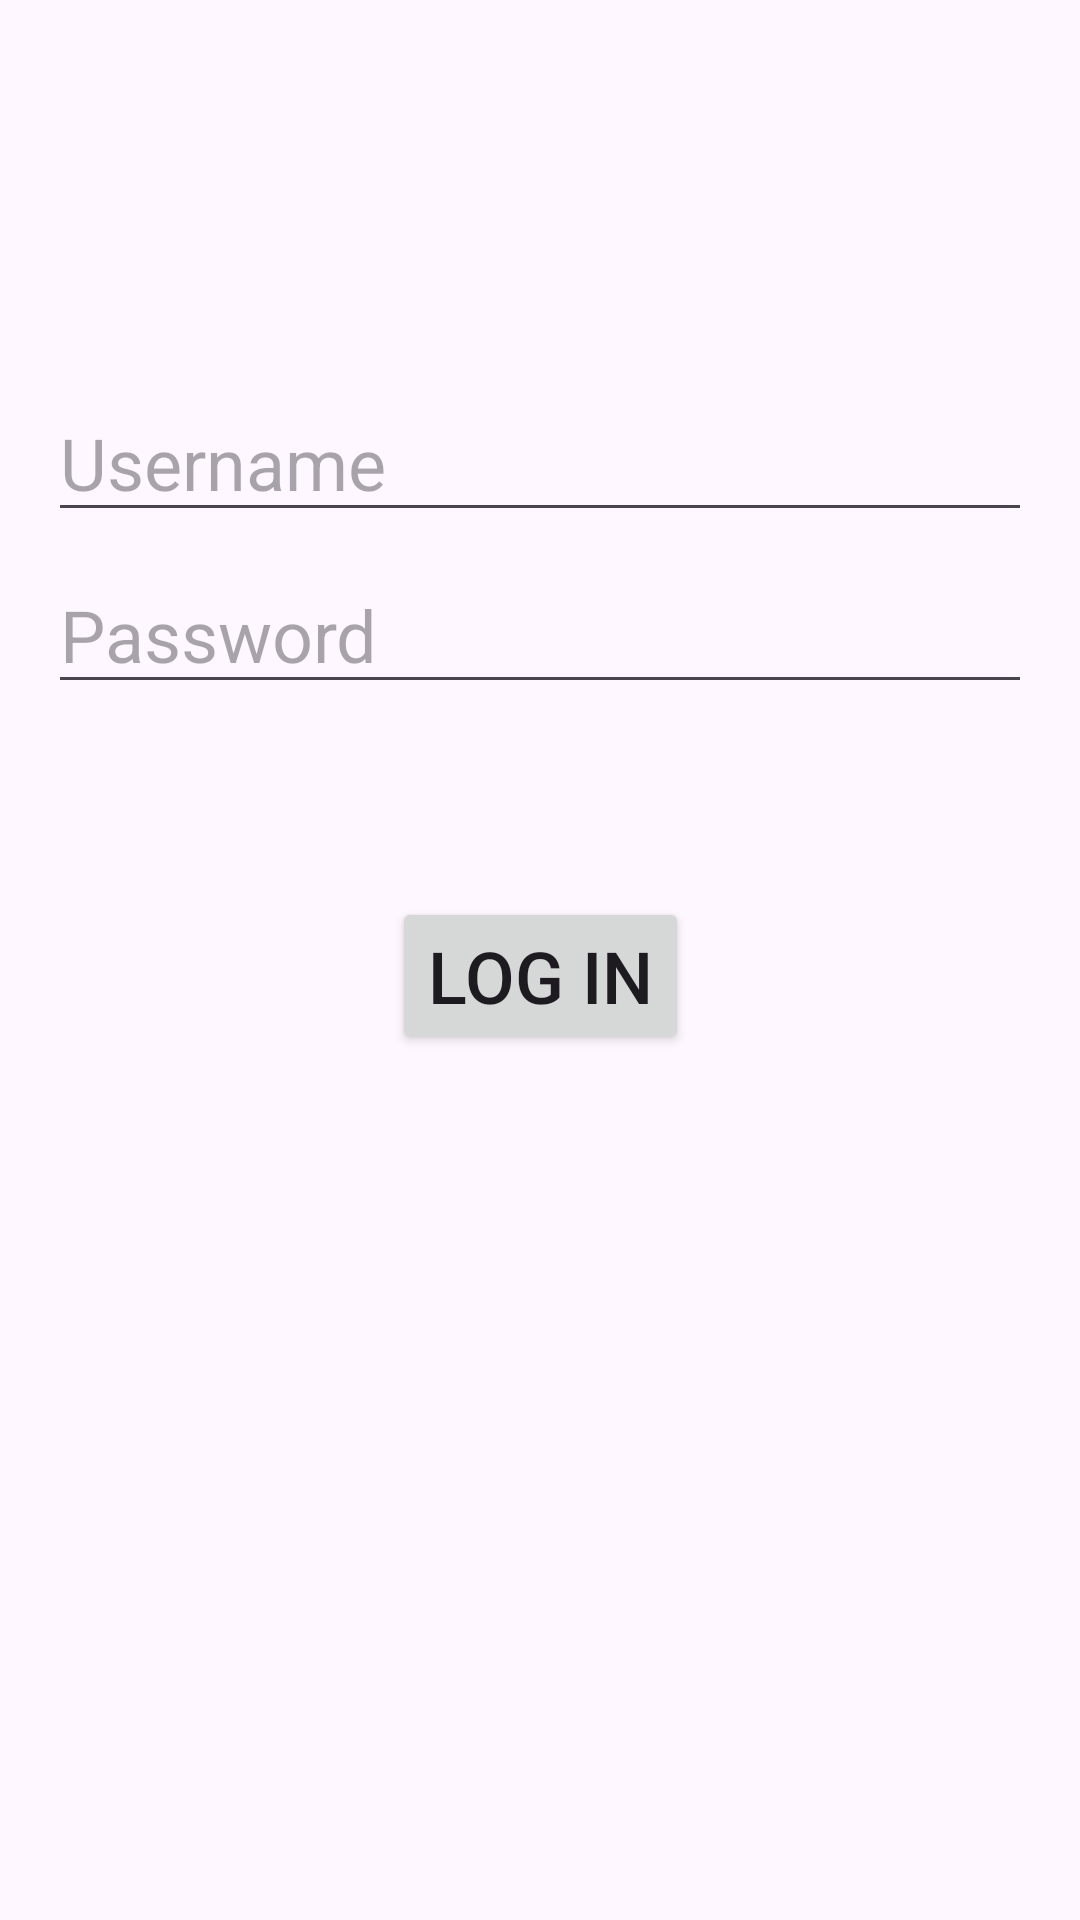

The Android layout XML behind this screen, and the referenced resources:
<!-- AndroidManifest.xml: application theme Theme.Material3.DayNight.NoActionBar -->
<!-- res/layout/act_login.xml -->
<?xml version="1.0" encoding="utf-8"?>
<androidx.constraintlayout.widget.ConstraintLayout xmlns:android="http://schemas.android.com/apk/res/android"
    xmlns:app="http://schemas.android.com/apk/res-auto"
    android:layout_width="match_parent"
    android:layout_height="match_parent"
    android:paddingHorizontal="16dp"
    android:paddingVertical="32dp">

    <EditText
        android:id="@+id/username"
        android:layout_width="0dp"
        android:layout_height="wrap_content"
        android:layout_marginTop="96dp"
        android:autofillHints="@string/prompt_username"
        android:hint="@string/prompt_username"
        android:inputType="textNoSuggestions"
        android:selectAllOnFocus="true"
        android:textSize="24sp"
        app:layout_constraintEnd_toEndOf="parent"
        app:layout_constraintStart_toStartOf="parent"
        app:layout_constraintTop_toTopOf="parent" />

    <EditText
        android:id="@+id/password"
        android:layout_width="0dp"
        android:layout_height="wrap_content"
        android:layout_marginTop="8dp"
        android:autofillHints="@string/prompt_password"
        android:hint="@string/prompt_password"
        android:imeActionLabel="@string/action_log_in"
        android:imeOptions="actionDone"
        android:inputType="textPassword"
        android:selectAllOnFocus="true"
        android:textSize="24sp"
        app:layout_constraintEnd_toEndOf="parent"
        app:layout_constraintStart_toStartOf="parent"
        app:layout_constraintTop_toBottomOf="@+id/username" />

    <Button
        android:id="@+id/loginButton"
        android:layout_width="wrap_content"
        android:layout_height="wrap_content"
        android:layout_gravity="start"
        android:layout_marginTop="16dp"
        android:layout_marginBottom="64dp"
        android:text="@string/action_log_in"
        android:textSize="24sp"
        app:layout_constraintBottom_toBottomOf="parent"
        app:layout_constraintEnd_toEndOf="parent"
        app:layout_constraintStart_toStartOf="parent"
        app:layout_constraintTop_toBottomOf="@+id/password"
        app:layout_constraintVertical_bias="0.2" />

    <ProgressBar
        android:id="@+id/loading"
        android:layout_width="wrap_content"
        android:layout_height="wrap_content"
        android:layout_gravity="center"
        android:layout_marginTop="64dp"
        android:layout_marginBottom="64dp"
        android:visibility="gone"
        app:layout_constraintBottom_toBottomOf="parent"
        app:layout_constraintEnd_toEndOf="@+id/password"
        app:layout_constraintStart_toStartOf="@+id/password"
        app:layout_constraintTop_toTopOf="parent"
        app:layout_constraintVertical_bias="0.3" />

</androidx.constraintlayout.widget.ConstraintLayout>
<!-- resources referenced by this layout -->
<resources>
  <string name="action_log_in">Log in</string>
  <string name="prompt_password">Password</string>
  <string name="prompt_username">Username</string>
</resources>
